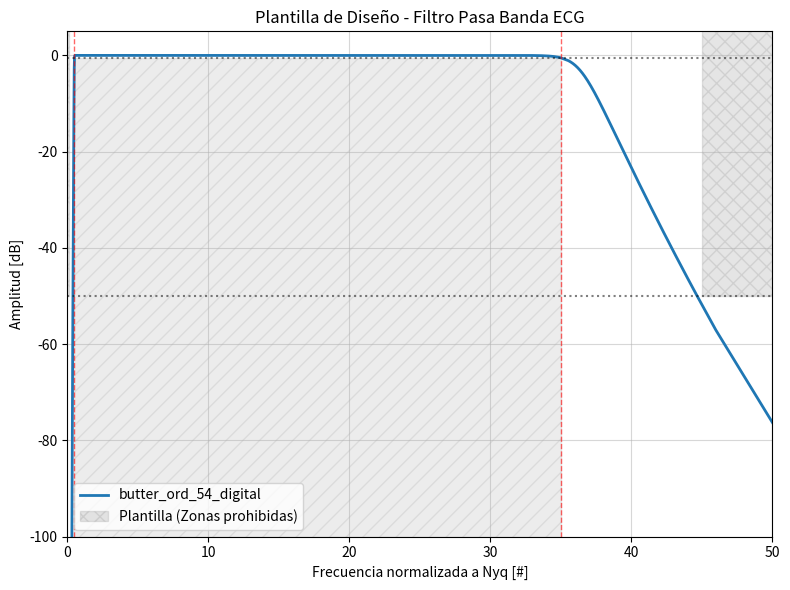
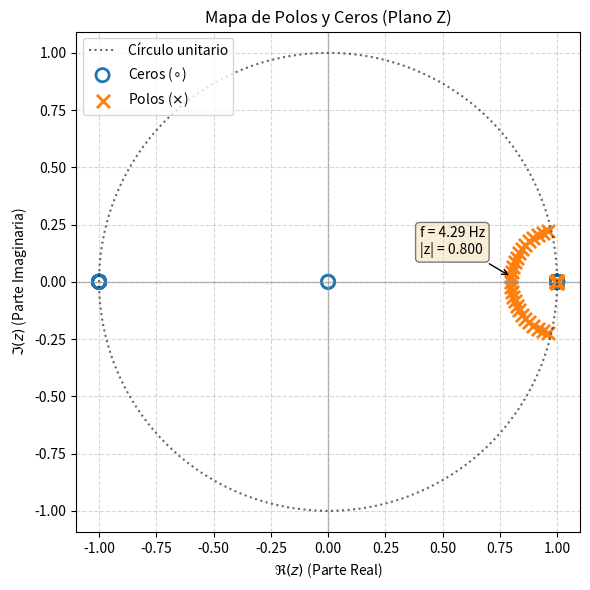
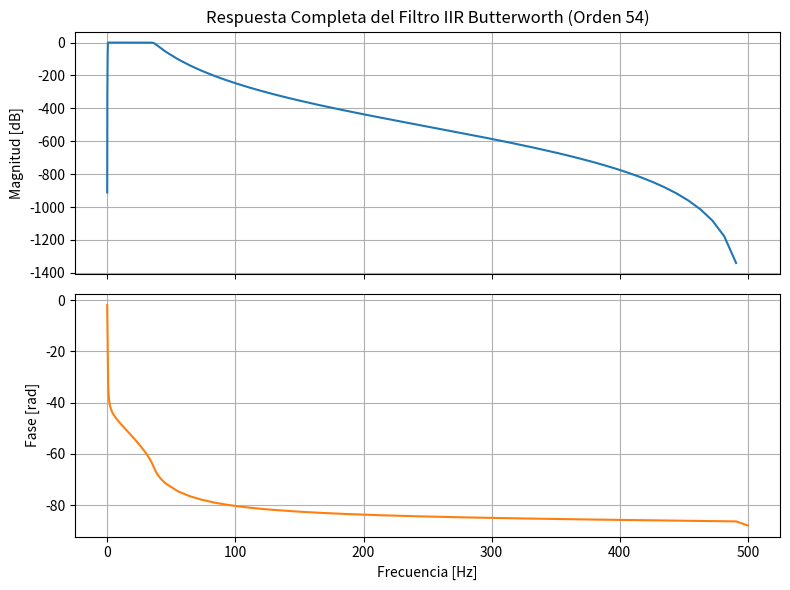
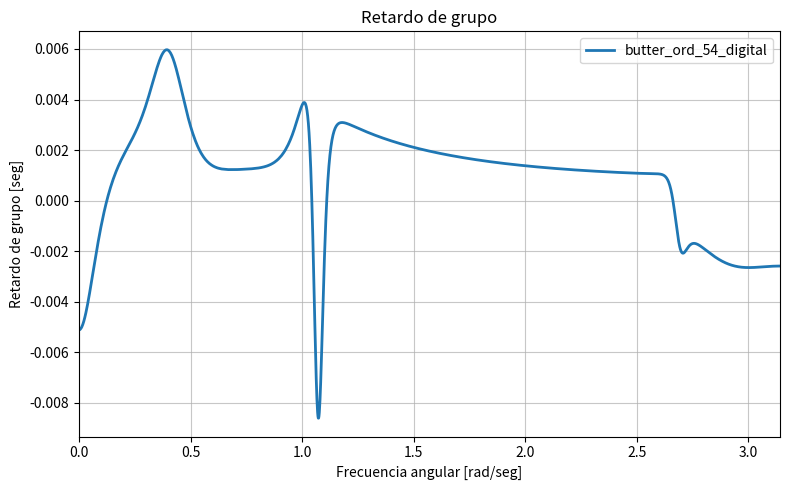

The script that saved these images, in order: (Note: this script raises an exception after producing the figures.)
# -*- coding: utf-8 -*-
"""
Created on Thu May 28 21:44:23 2026

@author: jerem
"""

#%% Librerías
import numpy as np
import matplotlib.pyplot as plt
from scipy import signal as sig

import scipy.io as sio
from scipy.io.wavfile import write

#%% Parámetros del filtro Pasa Banda (ECG)
fs = 1000  # Frecuencia de muestreo
nyq = fs / 2  # Frecuencia de Nyquist

# Especificaciones de la plantilla (en Hz)
wp1 = 0.5 
ws1 = 0.1
wp2 = 35 
ws2 = 45

wp = [wp1, wp2] 
ws = [ws1, ws2]
gpass = 0.5  # Atenuación máxima permitida en la banda de paso (dB)
gstop = 50   # Atenuación mínima requerida en la banda de rechazo (

ftypes='butter'
ftypesb='butter'
ftypesch1='cheby1'
ftypesch2='cheby2'
ftypesca='cauer'

# Diseño del filtro usando SOS (Second-Order Sections) por estabilidad numérica
sos_coeffs = sig.iirdesign(wp, ws, gpass, gstop, fs=fs, analog=False, ftype=ftypes, output='sos')
#sos_coeffs_ff = sig.iirdesign(wp, ws, gpass/2, gstop/2, fs=fs, analog=False, ftype=ftypes, output='sos')#como uso doble filtro tengo que dividir por dos la atenuacion
sos_butter_ff = sig.iirdesign(wp, ws, gpass/2, gstop/2, fs=fs, analog=False, ftype=ftypesb, output='sos')
sos_cheby1_ff = sig.iirdesign(wp, ws, gpass/2, gstop/2, fs=fs, analog=False, ftype=ftypesch1, output='sos')
sos_cheby2_ff = sig.iirdesign(wp, ws, gpass/2, gstop/2, fs=fs, analog=False, ftype=ftypesch2, output='sos')
sos_cauer_ff = sig.iirdesign(wp, ws, gpass/2, gstop/2, fs=fs, analog=False, ftype=ftypesca, output='sos')
# Calculamos el orden del filtro a partir de las secciones de segundo orden
orden_filtro = 2 * sos_coeffs.shape[0]

#Parametrizar worN
ww = np.concatenate([
    np.logspace(start=-2, stop=0.1, num=500),
    np.linspace(start=1.26, stop=35, num=200),
    np.logspace(start=1.55, stop=1.65, num=300),
    np.linspace(start=46, stop=fs//2, num=50)
])

# Respuesta en frecuencia del filtro diseñado
w, h = sig.sosfreqz(sos_coeffs, worN=ww, fs=fs)
w_norm = w / nyq  # Frecuencia normalizada a Nyquist (0 a 1)




#%% ==========================================
# 1. GRÁFICO: PLANTILLA DE DISEÑO
# ==========================================
fig1, ax1 = plt.subplots(figsize=(8, 6), tight_layout=True)

# Magnitud en dB
def_db = 20 * np.log10(np.abs(h))
#si quisiera la frecuencia normalizada a nyquist:
#ax1.plot(w_norm, def_db, color='C0', lw=2, label=f'{ftypes}_ord_{orden_filtro}_digital')
#sino:
ax1.plot(w, def_db, color='C0', lw=2, label=f'{ftypes}_ord_{orden_filtro}_digital')

# Dibujar zonas prohibidas de la plantilla (Sombreado con patrones hachados)
# Banda de rechazo izquierda (0 a ws1) o hasta ws1/nyq si tuviera la frecuencia normalizada a nyquist
ax1.fill_between([0, ws1], -gstop, 10, color='gray', alpha=0.2, hatch='XX', label='Plantilla (Zonas prohibidas)')
# Banda de rechazo derecha (ws2 a fs/2)
ax1.fill_between([ws2, fs/2], -gstop, 10, color='gray', alpha=0.2, hatch='XX')
# Banda de paso (límite inferior de ripple entre wp1 y wp2)
ax1.fill_between([wp1, wp2], -100, -gpass, color='gray', alpha=0.15, hatch='//')

# Dibujar líneas guía para las frecuencias de corte de la plantilla
ax1.axvline(wp1, color='red', linestyle='--', alpha=0.6, lw=1)
ax1.axvline(wp2, color='red', linestyle='--', alpha=0.6, lw=1)
ax1.axhline(-gpass, color='black', linestyle=':', alpha=0.5)
ax1.axhline(-gstop, color='black', linestyle=':', alpha=0.5)

# Configuración de ejes e títulos
ax1.set_title('Plantilla de Diseño - Filtro Pasa Banda ECG', fontsize=12)
ax1.set_xlabel('Frecuencia normalizada a Nyq [#]', fontsize=10)
ax1.set_ylabel('Amplitud [dB]', fontsize=10)
ax1.set_xlim([0, 50])  # Acercamos el zoom para ver en detalle el ECG (hasta 0.3 de Nyquist = 75Hz)
ax1.set_ylim([-100, 5])
ax1.grid(True, which='both', linestyle='-', alpha=0.5)
ax1.legend(loc='lower left')

#%% ==========================================
# 2. GRÁFICO: MAPA DE POLOS Y CEROS
# ==========================================
# Extraemos los polos (p) y ceros (z) del filtro SOS
z, p, k = sig.sos2zpk(sos_coeffs)

fig2, ax2 = plt.subplots(figsize=(6, 6), tight_layout=True)

# Dibujar el círculo unitario
theta = np.linspace(0, 2*np.pi, 400)
ax2.plot(np.cos(theta), np.sin(theta), linestyle=':', color='black', alpha=0.6, label='Círculo unitario')

# Dibujar ejes cartesianos (Real e Imaginario)
ax2.axhline(0, color='gray', lw=1, alpha=0.5)
ax2.axvline(0, color='gray', lw=1, alpha=0.5)

# Graficar Polos (X) y Ceros (O)
ax2.scatter(np.real(z), np.imag(z), s=90, marker='o', facecolors='none', edgecolors='C0', lw=2, label='Ceros ($\circ$)')
ax2.scatter(np.real(p), np.imag(p), s=90, marker='x', color='C1', lw=2, label='Polos ($\\times$)')

# Ajustes visuales de anotación 
for i, polo in enumerate(p[:2]): # Anotamos solo el primer par conjugado para no saturar la gráfica
    if np.imag(polo) > 0:
        r = np.abs(polo)
        f_polo = np.angle(polo) * fs / (2 * np.pi)
        ax2.annotate(f'f = {f_polo:.2f} Hz\n|z| = {r:.3f}', 
                     xy=(np.real(polo), np.imag(polo)), 
                     xytext=(np.real(polo)-0.4, np.imag(polo)+0.1),
                     bbox=dict(boxstyle="round,pad=0.3", fc="wheat", alpha=0.5),
                     arrowprops=dict(arrowstyle="->", color="black"))

# Configuración del mapa de polos y ceros
ax2.set_title('Mapa de Polos y Ceros (Plano Z)', fontsize=12)
ax2.set_xlabel('$\Re(z)$ (Parte Real)')
ax2.set_ylabel('$\Im(z)$ (Parte Imaginaria)')
ax2.set_xlim([-1.1, 1.1])
ax2.set_ylim([-1.1, 1.1])
ax2.grid(True, which='both', linestyle='--', alpha=0.5)
ax2.axis('equal') # Mantiene la relación de aspecto completamente circular
ax2.legend(loc='upper left')

plt.show()

#%% ==========================================
# 3. MUESTRA ADICIONAL: MAGNITUD Y FASE TRADICIONAL
# ==========================================
fig3, axs = plt.subplots(nrows=2, ncols=1, sharex=True, figsize=(8, 6), tight_layout=True)
ax_mag, ax_phase = axs

ax_mag.plot(w, def_db, 'C0')
ax_mag.set_title(f"Respuesta Completa del Filtro IIR Butterworth (Orden {orden_filtro})")
ax_mag.set_ylabel("Magnitud [dB]")
ax_mag.grid(True)

phase = np.unwrap(np.angle(h))
ax_phase.plot(w, phase, 'C1')
ax_phase.set_ylabel('Fase [rad]')
ax_phase.set_xlabel("Frecuencia [Hz]")
ax_phase.grid(True)

#%% ==========================================
# 4. GRÁFICO: RETARDO DE GRUPO (Formato Rad/Seg)
# ==========================================

# 1. Convertimos SOS a transferencia (b, a)
b, a = sig.sos2tf(sos_coeffs)

# 2. Calculamos el retardo de grupo (OMITIENDO 'fs' para obtener rad/seg y muestras)
# w_rad va de 0 a pi. gd_muestras es el retardo en número de muestras.
w_rad, gd_muestras = sig.group_delay((b, a), w=2048)

# 3. Convertimos el retardo de "muestras" a "segundos" dividiendo por fs
gd_seg = gd_muestras / fs

# 4. Armamos el gráfico con la estética de tu referencia
fig4, ax4 = plt.subplots(figsize=(8, 5), tight_layout=True)

# Graficamos la curva del filtro diseñado
ax4.plot(w_rad, gd_seg, color='C0', lw=2, label=f'{ftypes}_ord_{orden_filtro}_digital')

# Ajustes de títulos y etiquetas idénticos a tu imagen
ax4.set_title('Retardo de grupo', fontsize=12)
ax4.set_xlabel('Frecuencia angular [rad/seg]', fontsize=10)
ax4.set_ylabel('Retardo de grupo [seg]', fontsize=10)

# Límites del eje X estrictamente de 0 a pi (~3.14)
ax4.set_xlim([0, np.pi])

# Dejamos que el eje Y se acomode solo o podés fijar el piso en 0 si lo preferís:
# ax4.set_ylim(bottom=0)

ax4.grid(True, which='both', linestyle='-', alpha=0.7)
ax4.legend(loc='upper right')

plt.show()


#%% Procesar el ECG

fs_ecg= 1000 #Hz

##################
## ECG con ruido
##################

# para listar las variables que hay en el archivo
#io.whosmat('ECG_TP4.mat')
mat_struct = sio.loadmat('./TS5\ECG_TP4.mat')

ecg_one_lead = mat_struct['ecg_lead']
# N = len(ecg_one_lead)

#Procesamiento
#verificar si el espectro nos da bien con los filtros, 
#spoiler nos da bien pero el retardo me modifica la forma por eso lo vemos feo (muy cambiada la morfologia)
#con el doble filtrdao sosfiltfilt veo la misma forma, con cuidado con la plantilla, ahora como filtro dos veces
#necesito la mitad de atenuacion gpass/2 y gstop/2
#yy= sig.sosfilt(sos_coeffs, ecg_one_lead, axis=0)
yy_butter_ff= sig.sosfiltfilt(sos_butter_ff, ecg_one_lead, axis=0)
yy_ch1_ff= sig.sosfiltfilt(sos_cheby1_ff, ecg_one_lead, axis=0)
yy_ch2_ff= sig.sosfiltfilt(sos_cheby2_ff, ecg_one_lead, axis=0)
yy_cauer_ff= sig.sosfiltfilt(sos_cauer_ff, ecg_one_lead, axis=0)

fig5, ax5 = plt.subplots(figsize=(6, 6), tight_layout=True)
plt.plot(ecg_one_lead)
plt.plot(yy_butter_ff, label='butter')
plt.plot(yy_ch1_ff, label='cheby 1')
plt.plot(yy_ch2_ff, label='cheby 2')
plt.plot(yy_cauer_ff, label='cauer')
plt.legend(loc='upper right', fontsize=10) 

plt.title('Comparación de Filtros (Filtrado de Fase Cero - sosfiltfilt)')
plt.grid(True, alpha=0.3)
plt.show()


#%% ANALISIS POR REGIONES

cant_muestras=len(ecg_one_lead)

###################################
#%% Regiones de interés sin ruido
###################################
regs_interes_sin_ruido = (
    [4000, 5500], # muestras
    [10000, 11000], # muestras (evitamos el 10e3 para que sea un entero limpio)
)

for nr, ii in enumerate(regs_interes_sin_ruido):
    # Limitamos el intervalo entre 0 y el total de la señal usando 'cant_muestras'
    inicio = int(np.max([0, ii[0]]))
    fin = int(np.min([cant_muestras, ii[1]]))
    zoom_region = np.arange(inicio, fin, dtype='uint')
   
    # Creamos una figura nueva para cada región para que no se pisen
    fig, ax = plt.subplots(figsize=(8, 4), tight_layout=True)
    
    ax.plot(zoom_region, ecg_one_lead[zoom_region], label='ECG Original', linewidth=1.5, alpha=0.7)
    ax.plot(zoom_region, yy_butter_ff[zoom_region], label='Butterworth', linewidth=1.5)
    ax.plot(zoom_region, yy_ch2_ff[zoom_region], label='Cheby 2', linewidth=1.5)
    ax.plot(zoom_region, yy_cauer_ff[zoom_region], label='Cauer / Elíptico', linewidth=1.5)
   
    ax.set_title(f'Región sin Ruido {nr+1}: Muestras {inicio} a {fin}')
    ax.set_ylabel('Amplitud [Adimensional]')
    ax.set_xlabel('Muestras (#)')
    ax.grid(True, alpha=0.3)
    ax.legend(loc='upper right')
    
    plt.show()

###################################
#%% Regiones de interés con ruido
###################################
regs_interes_ruido = (
    np.array([5, 5.2]) * 60 * fs_ecg,   # minutos a muestras
    np.array([12, 12.4]) * 60 * fs_ecg, # minutos a muestras
    np.array([15, 15.2]) * 60 * fs_ecg, # minutos a muestras
)

for nr, ii in enumerate(regs_interes_ruido):
    # Limitamos el intervalo entre 0 y el total de la señal usando 'cant_muestras'
    inicio = int(np.max([0, ii[0]]))
    fin = int(np.min([cant_muestras, ii[1]]))
    zoom_region = np.arange(inicio, fin, dtype='uint')
   
    # Creamos una figura nueva para cada región
    fig, ax = plt.subplots(figsize=(8, 4), tight_layout=True)
    
    ax.plot(zoom_region, ecg_one_lead[zoom_region], label='ECG Original', linewidth=1.5, alpha=0.7)
    ax.plot(zoom_region, yy_butter_ff[zoom_region], label='Butter', linewidth=1.5)
    ax.plot(zoom_region, yy_ch2_ff[zoom_region], label='Cheby 2', linewidth=1.5)
    ax.plot(zoom_region, yy_cauer_ff[zoom_region], label='Cauer', linewidth=1.5)
   
    ax.set_title(f'Región con ruido {nr+1}: Muestras {inicio} a {fin}')
    ax.set_ylabel('Amplitud [Adimensional]')
    ax.set_xlabel('Muestras (#)')
    ax.grid(True, alpha=0.3)
    ax.legend(loc='upper right')
           
    plt.show()
